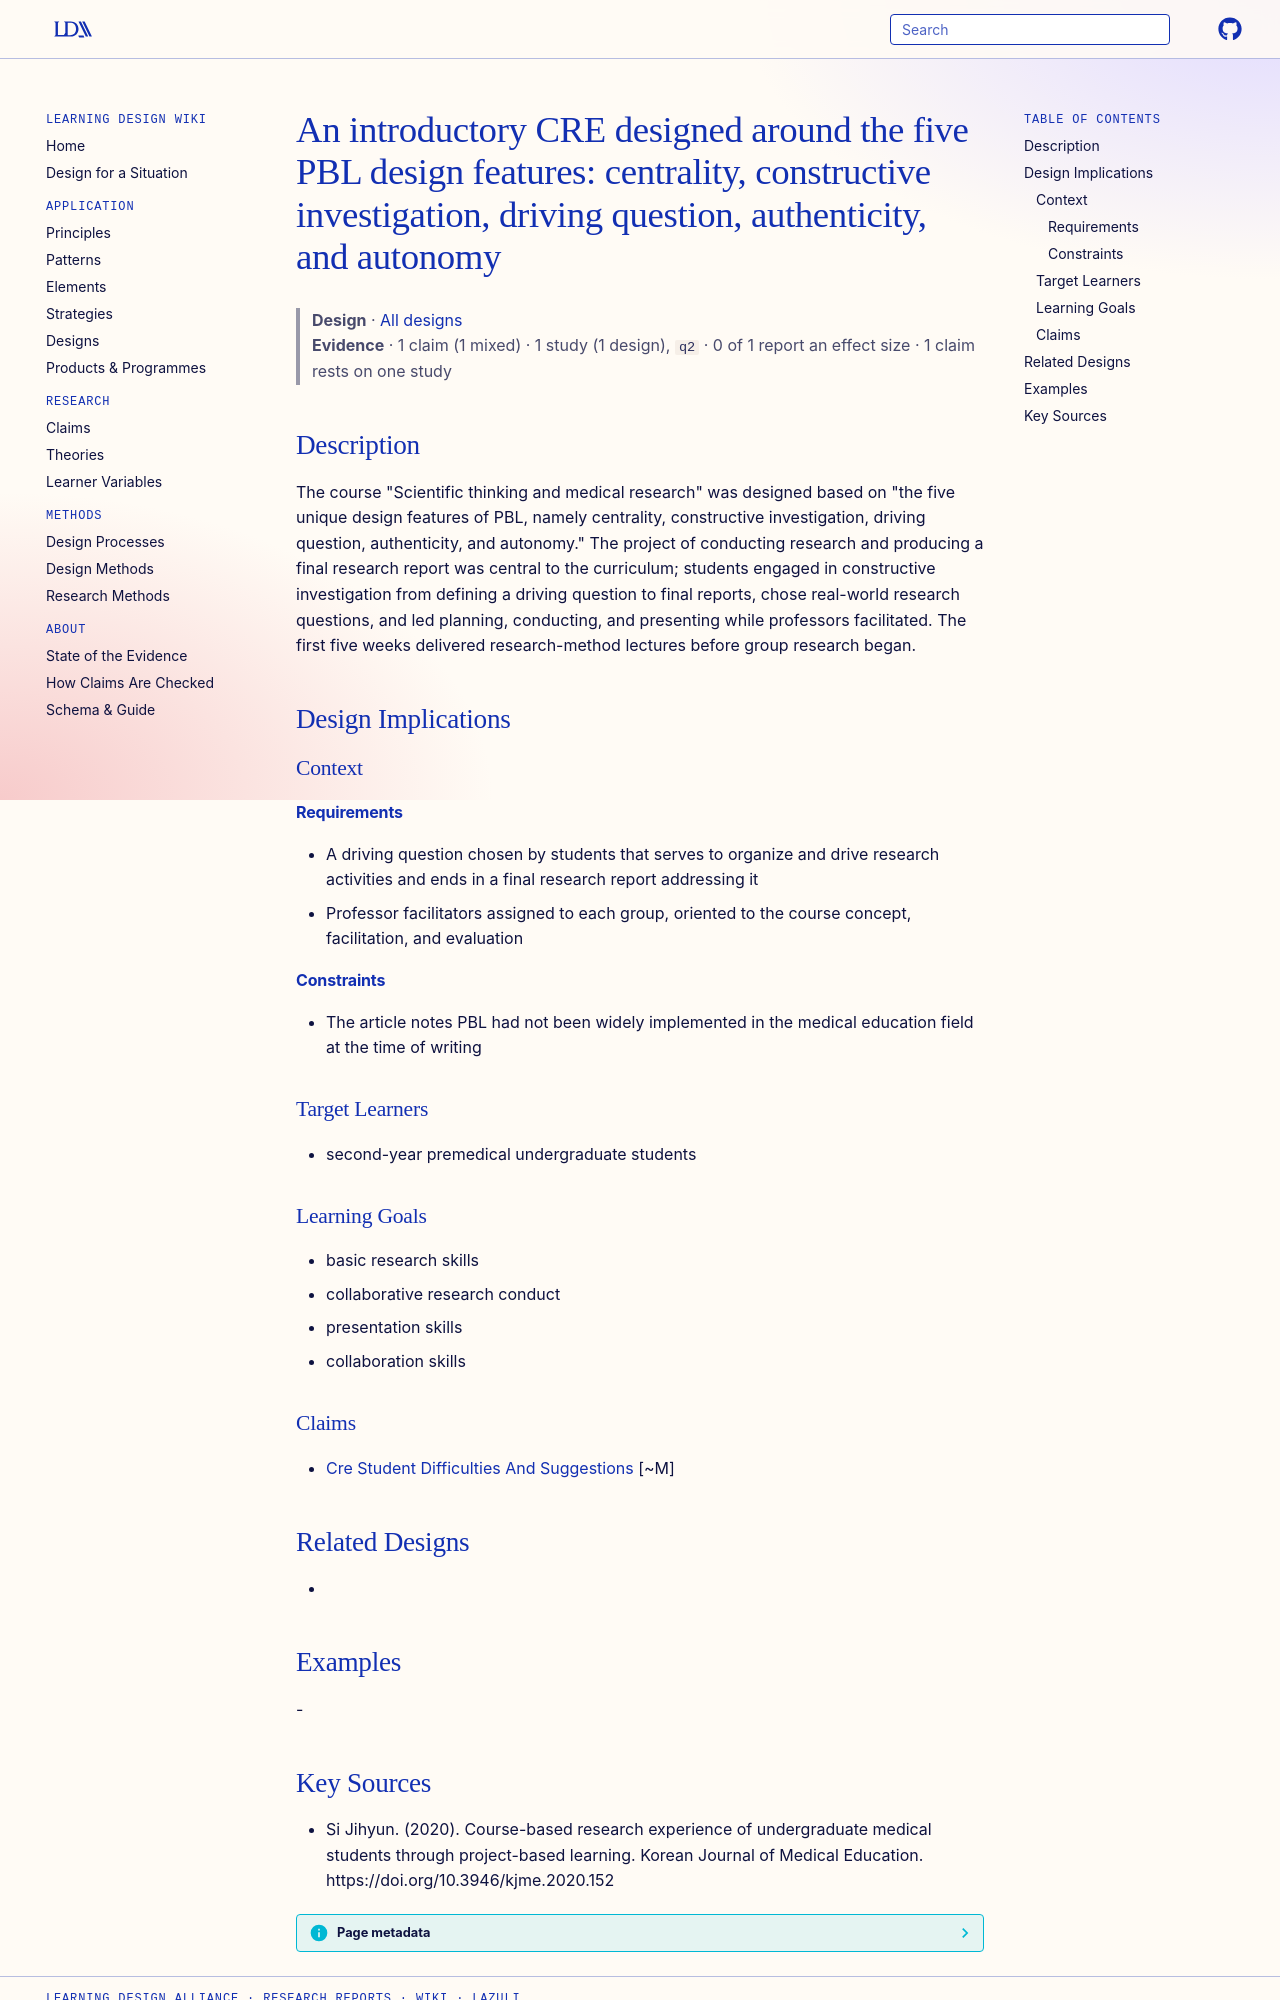

repository: Learning-Design-Alliance/learning-wiki · page: designs/pbl-cre-five-design-features/index.html · generator: mkdocs

---
type: design
id: pbl-cre-five-design-features
title: "An introductory CRE designed around the five PBL design features: centrality, constructive investigation, driving question, authenticity, and autonomy"
description: "The course \"Scientific thinking and medical research\" was designed based on \"the five unique design features of PBL, namely centrality, constructive investigation, driving question, authenticity, and autonomy.\" The pr..."
status: review
generated:
  by: "process:settle-candidates"
  at: 2026-11-08
sources:
  - id: si-jihyun-2020
    resource: "https://doi.org/10.3946/kjme.2020.152"
    title: "Si Jihyun. (2020). Course-based research experience of undergraduate medical students through project-based learning. Korean Journal of Medical Education. https://doi.org/10.3946/kjme.2020.152"
    author: Si Jihyun
---

# An introductory CRE designed around the five PBL design features: centrality, constructive investigation, driving question, authenticity, and autonomy

> **Design** · [All designs](index.md)
> **Evidence** · 1 claim (1 mixed) · 1 study (1 design), `q2` · 0 of 1 report an effect size · 1 claim rests on one study

## Description
The course "Scientific thinking and medical research" was designed based on "the five unique design features of PBL, namely centrality, constructive investigation, driving question, authenticity, and autonomy." The project of conducting research and producing a final research report was central to the curriculum; students engaged in constructive investigation from defining a driving question to final reports, chose real-world research questions, and led planning, conducting, and presenting while professors facilitated. The first five weeks delivered research-method lectures before group research began.

## Design Implications

### Context
#### Requirements
- A driving question chosen by students that serves to organize and drive research activities and ends in a final research report addressing it
- Professor facilitators assigned to each group, oriented to the course concept, facilitation, and evaluation
#### Constraints
- The article notes PBL had not been widely implemented in the medical education field at the time of writing

### Target Learners
- second-year premedical undergraduate students

### Learning Goals
- basic research skills
- collaborative research conduct
- presentation skills
- collaboration skills

### Claims
- [Cre Student Difficulties And Suggestions](../claims/cre-student-difficulties-and-suggestions.md) [~M]

## Related Designs
- 

## Examples
-
